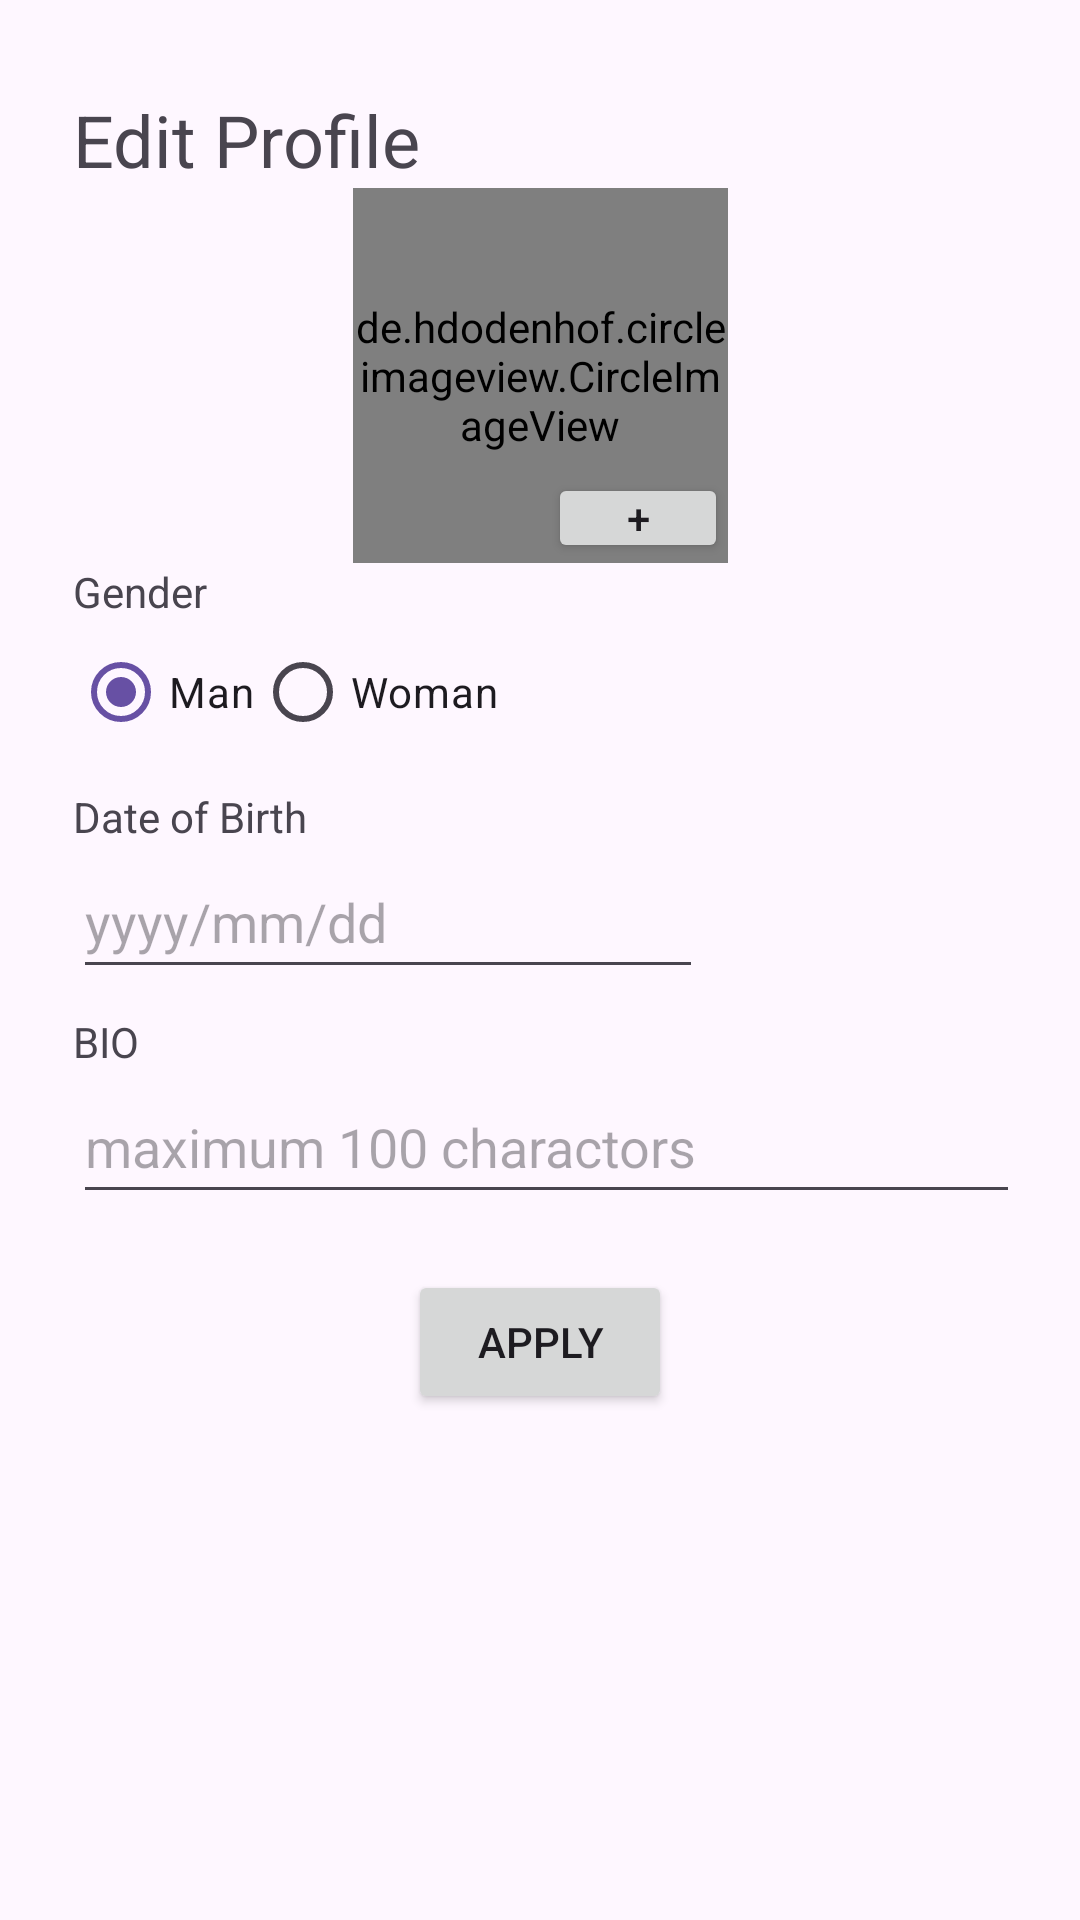

Here is an Android app screen rendered from its layout file. Give the layout XML and the strings, colors and styles it references.
<!-- AndroidManifest.xml: application theme Theme.TermProject_DatingApp -->
<!-- res/layout/fragment_edit_profile.xml -->
<?xml version="1.0" encoding="utf-8"?>
<FrameLayout xmlns:android="http://schemas.android.com/apk/res/android"
    xmlns:app="http://schemas.android.com/apk/res-auto"
    xmlns:tools="http://schemas.android.com/tools"
    android:layout_width="match_parent"
    android:layout_height="match_parent"
    tools:context=".EditProfileFragment">

    <androidx.constraintlayout.widget.ConstraintLayout
        android:id="@+id/edit_profile_fragment"
        android:layout_width="match_parent"
        android:layout_height="match_parent">

        <TextView
            android:id="@+id/textView5"
            android:layout_width="wrap_content"
            android:layout_height="wrap_content"
            android:text="Edit Profile"
            android:textSize="24dp"
            app:layout_constraintBottom_toBottomOf="parent"
            app:layout_constraintEnd_toEndOf="parent"
            app:layout_constraintHorizontal_bias="0.1"
            app:layout_constraintStart_toStartOf="parent"
            app:layout_constraintTop_toTopOf="parent"
            app:layout_constraintVertical_bias="0.05" />

        <TextView
            android:id="@+id/textView7"
            android:layout_width="wrap_content"
            android:layout_height="wrap_content"
            android:text="Gender"
            app:layout_constraintStart_toStartOf="@+id/textView5"
            app:layout_constraintTop_toBottomOf="@+id/profile_image2" />

        <RadioGroup
            android:id="@+id/radioGroup"
            android:layout_width="wrap_content"
            android:layout_height="wrap_content"
            android:layout_centerHorizontal="true"
            android:orientation="horizontal"
            app:layout_constraintStart_toStartOf="@+id/textView7"
            app:layout_constraintTop_toBottomOf="@+id/textView7">

            <RadioButton
                android:id="@+id/radioMan"
                android:layout_width="wrap_content"
                android:layout_height="wrap_content"
                android:checked="true"
                android:text="Man" />

            <RadioButton
                android:id="@+id/radioWoman"
                android:layout_width="wrap_content"
                android:layout_height="wrap_content"
                android:text="Woman" />
        </RadioGroup>

        <Button
            android:id="@+id/edit_submit"
            android:layout_width="wrap_content"
            android:layout_height="wrap_content"
            android:text="Apply"
            app:layout_constraintBottom_toBottomOf="parent"
            app:layout_constraintEnd_toEndOf="parent"
            app:layout_constraintStart_toStartOf="parent"
            app:layout_constraintTop_toBottomOf="@+id/bioTextField"
            app:layout_constraintVertical_bias="0.1" />

        <de.hdodenhof.circleimageview.CircleImageView
            android:id="@+id/profile_image2"
            android:layout_width="125dp"
            android:layout_height="125dp"
            android:scaleType="centerCrop"
            android:src="@drawable/default_user_image"
            app:layout_constraintBottom_toBottomOf="parent"
            app:layout_constraintEnd_toEndOf="parent"
            app:layout_constraintHorizontal_bias="0.5"
            app:layout_constraintStart_toStartOf="parent"
            app:layout_constraintTop_toBottomOf="@+id/textView5"
            app:layout_constraintVertical_bias="0."
            tools:src="@drawable/default_user_image" />

        <EditText
            android:id="@+id/dobTextField"
            android:layout_width="wrap_content"
            android:layout_height="wrap_content"
            android:ems="10"
            android:hint="yyyy/mm/dd"
            android:inputType="date"
            android:minHeight="48dp"
            app:layout_constraintStart_toStartOf="@+id/textView10"
            app:layout_constraintTop_toBottomOf="@+id/textView10" />

        <TextView
            android:id="@+id/textView10"
            android:layout_width="wrap_content"
            android:layout_height="wrap_content"
            android:layout_marginTop="8dp"
            android:text="Date of Birth"
            app:layout_constraintStart_toStartOf="@+id/radioGroup"
            app:layout_constraintTop_toBottomOf="@+id/radioGroup" />

        <TextView
            android:id="@+id/textView11"
            android:layout_width="wrap_content"
            android:layout_height="wrap_content"
            android:layout_marginTop="8dp"
            android:text="BIO"
            app:layout_constraintStart_toStartOf="@+id/dobTextField"
            app:layout_constraintTop_toBottomOf="@+id/dobTextField" />

        <EditText
            android:id="@+id/bioTextField"
            android:layout_width="0dp"
            android:layout_height="wrap_content"
            android:layout_marginEnd="20dp"
            android:ems="10"
            android:hint="maximum 100 charactors"
            android:inputType="text"
            android:minHeight="48dp"
            app:layout_constraintEnd_toEndOf="parent"
            app:layout_constraintStart_toStartOf="@+id/textView11"
            app:layout_constraintTop_toBottomOf="@+id/textView11" />

        <Button
            android:id="@+id/choose_pic_btn"
            android:layout_width="60dp"
            android:layout_height="30dp"
            android:padding="0dp"
            android:text="+"
            app:layout_constraintBottom_toBottomOf="@+id/profile_image2"
            app:layout_constraintEnd_toEndOf="@+id/profile_image2" />

    </androidx.constraintlayout.widget.ConstraintLayout>
</FrameLayout>
<!-- resources referenced by this layout -->
<resources>
  <style name="Theme.TermProject_DatingApp" parent="Base.Theme.TermProject_DatingApp" />
  <style name="Base.Theme.TermProject_DatingApp" parent="Theme.Material3.DayNight.NoActionBar">
          
          
      </style>
</resources>
